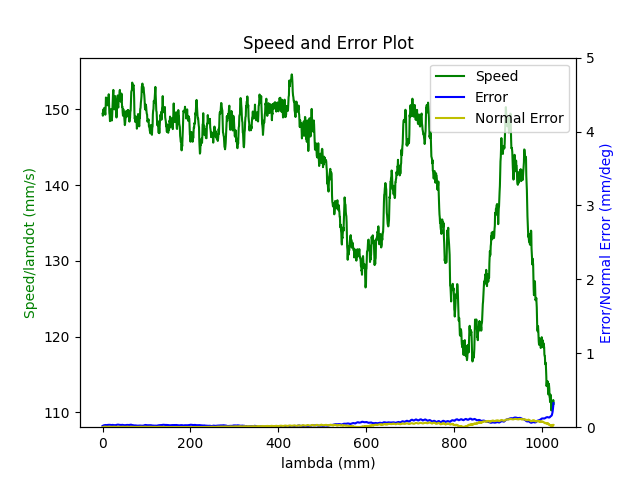

The file beside this chart, header and first rows:
1.680273418450999975e+09, 0.000000000000000000e+00, 2.847155608778349500e-01, 3.691877513451085058e-01, 8.414232323864661439e-03, -6.029606420157330726e-01, -1.930396984558800266e+00, 5.023877891988117739e-01
1.680273418456000090e+09, 0.000000000000000000e+00, 2.847155608778349500e-01, 3.691877513451085058e-01, 8.414232323864661439e-03, -6.029606420157330726e-01, -1.930396984558800266e+00, 5.023877891988117739e-01
1.680273418467999935e+09, 0.000000000000000000e+00, 2.847155608778349500e-01, 3.691877513451085058e-01, 8.414232323864661439e-03, -6.029606420157330726e-01, -1.930396984558800266e+00, 5.023877891988117739e-01
1.680273418471999884e+09, 0.000000000000000000e+00, 2.847155608778349500e-01, 3.691877513451085058e-01, 8.414232323864661439e-03, -6.029606420157330726e-01, -1.930396984558800266e+00, 5.023877891988117739e-01
1.680273418476000071e+09, 0.000000000000000000e+00, 2.847155608778349500e-01, 3.691877513451085058e-01, 8.414232323864661439e-03, -6.029606420157330726e-01, -1.930396984558800266e+00, 5.023877891988117739e-01
1.680273418480000019e+09, 0.000000000000000000e+00, 2.847155608778349500e-01, 3.691877513451085058e-01, 8.414232323864661439e-03, -6.029606420157330726e-01, -1.930396984558800266e+00, 5.023877891988117739e-01
1.680273418483999968e+09, 0.000000000000000000e+00, 2.847155608778349500e-01, 3.691877513451085058e-01, 8.414232323864661439e-03, -6.029606420157330726e-01, -1.930396984558800266e+00, 5.023877891988117739e-01
1.680273418487999916e+09, 0.000000000000000000e+00, 2.847155608778349500e-01, 3.691877513451085058e-01, 8.414232323864661439e-03, -6.029606420157330726e-01, -1.930396984558800266e+00, 5.023877891988117739e-01
1.680273418536000013e+09, 1.000000000000000000e+00, 2.823995089604384723e-01, 3.683465026456472780e-01, 8.009315937401978447e-03, -6.020234002074120738e-01, -1.929880367100209826e+00, 5.064561516852106315e-01
1.680273418543999910e+09, 1.000000000000000000e+00, 2.810329161561269662e-01, 3.678525744673328823e-01, 7.768460500626761002e-03, -6.014771121515378738e-01, -1.929559226517842951e+00, 5.088751780284747062e-01
1.680273418548000097e+09, 1.000000000000000000e+00, 2.810329161561269662e-01, 3.678525744673328823e-01, 7.768460500626761002e-03, -6.014771121515378738e-01, -1.929559226517842951e+00, 5.088751780284747062e-01
1.680273418552000046e+09, 1.000000000000000000e+00, 2.796541060470514317e-01, 3.673499196427584823e-01, 7.525859734599549787e-03, -6.009308240956635627e-01, -1.929238085935476077e+00, 5.112924590424867688e-01
1.680273418555999994e+09, 1.000000000000000000e+00, 2.796541060470514317e-01, 3.673499196427584823e-01, 7.525859734599549787e-03, -6.009308240956635627e-01, -1.929238085935476077e+00, 5.112924590424867688e-01
1.680273418559999943e+09, 1.000000000000000000e+00, 2.782752959379758972e-01, 3.668559914644441422e-01, 7.285004297824331475e-03, -6.003670827472694649e-01, -1.928936143974881112e+00, 5.137097400564989425e-01
1.680273418563999891e+09, 1.000000000000000000e+00, 2.782752959379758972e-01, 3.668559914644441422e-01, 7.285004297824331475e-03, -6.003670827472694649e-01, -1.928936143974881112e+00, 5.137097400564989425e-01
1.680273418569000006e+09, 1.000000000000000000e+00, 2.769087031336643356e-01, 3.663515913106177857e-01, 7.044148861049114030e-03, -5.998207946913951538e-01, -1.928615003392514016e+00, 5.161287663997631281e-01
1.680273418575999975e+09, 1.000000000000000000e+00, 2.755298930245888012e-01, 3.658576631323033346e-01, 6.803293424273896585e-03, -5.992587986722530680e-01, -1.928313061431919051e+00, 5.185460474137753017e-01
1.680273418579999924e+09, 1.000000000000000000e+00, 2.755298930245888012e-01, 3.658576631323033346e-01, 6.803293424273896585e-03, -5.992587986722530680e-01, -1.928313061431919051e+00, 5.185460474137753017e-01
1.680273418584000111e+09, 1.000000000000000000e+00, 2.741510829155133222e-01, 3.653550083077289901e-01, 6.562437987498679140e-03, -5.987125106163787569e-01, -1.927991920849552177e+00, 5.209633284277874754e-01
1.680273418588000059e+09, 1.000000000000000000e+00, 2.741510829155133222e-01, 3.653550083077289901e-01, 6.562437987498679140e-03, -5.987125106163787569e-01, -1.927991920849552177e+00, 5.209633284277874754e-01
1.680273418592000008e+09, 1.000000000000000000e+00, 2.727844901112017606e-01, 3.648523534831545900e-01, 6.321582550723461695e-03, -5.981487692679846591e-01, -1.927689978888956990e+00, 5.233823547710515500e-01
1.680273418595999956e+09, 1.000000000000000000e+00, 2.727844901112017606e-01, 3.648523534831545900e-01, 6.321582550723461695e-03, -5.981487692679846591e-01, -1.927689978888956990e+00, 5.233823547710515500e-01
1.680273418599999905e+09, 1.000000000000000000e+00, 2.714056800021262261e-01, 3.643584253048402499e-01, 6.080727113948244250e-03, -5.976024812121103480e-01, -1.927368838306590115e+00, 5.257996357850637237e-01
1.680273418604000092e+09, 1.000000000000000000e+00, 2.714056800021262261e-01, 3.643584253048402499e-01, 6.080727113948244250e-03, -5.976024812121103480e-01, -1.927368838306590115e+00, 5.257996357850637237e-01
1.680273418608000040e+09, 1.000000000000000000e+00, 2.700251245637986797e-01, 3.638540251510138934e-01, 5.839871677173026805e-03, -5.970404851929682621e-01, -1.927066896345995151e+00, 5.282186621283279093e-01
1.680273418611999989e+09, 1.000000000000000000e+00, 2.700251245637986797e-01, 3.638540251510138934e-01, 5.839871677173026805e-03, -5.970404851929682621e-01, -1.927066896345995151e+00, 5.282186621283279093e-01
1.680273418615999937e+09, 1.000000000000000000e+00, 2.686463144547232007e-01, 3.633600969726994423e-01, 5.599016240397808493e-03, -5.964941971370940621e-01, -1.926745755763628276e+00, 5.306359431423399720e-01
1.680273418619999886e+09, 1.000000000000000000e+00, 2.686463144547232007e-01, 3.633600969726994423e-01, 5.599016240397808493e-03, -5.964941971370940621e-01, -1.926745755763628276e+00, 5.306359431423399720e-01
1.680273418624000072e+09, 1.000000000000000000e+00, 2.672797216504116391e-01, 3.628574421481250978e-01, 5.356415474370597278e-03, -5.959304557886998532e-01, -1.926443813803033089e+00, 5.330532241563521456e-01
1.680273418628000021e+09, 1.000000000000000000e+00, 2.672797216504116391e-01, 3.628574421481250978e-01, 5.356415474370597278e-03, -5.959304557886998532e-01, -1.926443813803033089e+00, 5.330532241563521456e-01
1.680273418631999969e+09, 1.000000000000000000e+00, 2.659009115413361046e-01, 3.623635139698107022e-01, 5.115560037595380700e-03, -5.953841677328256532e-01, -1.926122673220666215e+00, 5.354722504996162202e-01
1.680273418635999918e+09, 1.000000000000000000e+00, 2.659009115413361046e-01, 3.623635139698107022e-01, 5.115560037595380700e-03, -5.953841677328256532e-01, -1.926122673220666215e+00, 5.354722504996162202e-01
1.680273418640000105e+09, 1.000000000000000000e+00, 2.645221014322605702e-01, 3.618608591452363576e-01, 4.874704600820162388e-03, -5.948221717136835673e-01, -1.925820731260071028e+00, 5.378895315136283939e-01
1.680273418644000053e+09, 1.000000000000000000e+00, 2.645221014322605702e-01, 3.618608591452363576e-01, 4.874704600820162388e-03, -5.948221717136835673e-01, -1.925820731260071028e+00, 5.378895315136283939e-01
1.680273418648000002e+09, 1.000000000000000000e+00, 2.631555086279490085e-01, 3.613564589914100011e-01, 4.633849164044944943e-03, -5.942758836578092563e-01, -1.925499590677704154e+00, 5.403068125276405675e-01
1.680273418651999950e+09, 1.000000000000000000e+00, 2.631555086279490085e-01, 3.613564589914100011e-01, 4.633849164044944943e-03, -5.942758836578092563e-01, -1.925499590677704154e+00, 5.403068125276405675e-01
1.680273418658999920e+09, 1.000000000000000000e+00, 2.617766985188734741e-01, 3.608625308130955500e-01, 4.392993727269727498e-03, -5.937121423094151584e-01, -1.925178450095337057e+00, 5.427258388709047532e-01
1.680273418664000034e+09, 1.000000000000000000e+00, 2.603978884097979951e-01, 3.603598759885212055e-01, 4.162610266006476142e-03, -5.931675995827927483e-01, -1.924876508134742314e+00, 5.451431198849169268e-01
1.680273418667999983e+09, 1.000000000000000000e+00, 2.603978884097979951e-01, 3.603598759885212055e-01, 4.162610266006476142e-03, -5.931675995827927483e-01, -1.924876508134742314e+00, 5.451431198849169268e-01
1.680273418671999931e+09, 1.000000000000000000e+00, 2.590312956054864335e-01, 3.598659478102068099e-01, 3.921754829231258697e-03, -5.926213115269186593e-01, -1.924555367552375218e+00, 5.475604008989289895e-01
1.680273418676000118e+09, 1.000000000000000000e+00, 2.590312956054864335e-01, 3.598659478102068099e-01, 3.921754829231258697e-03, -5.926213115269186593e-01, -1.924555367552375218e+00, 5.475604008989289895e-01
1.680273418680000067e+09, 1.000000000000000000e+00, 2.576524854964108990e-01, 3.593615476563804534e-01, 3.680899392456041253e-03, -5.920575701785244505e-01, -1.924253425591780253e+00, 5.499794272421931751e-01
1.680273418684000015e+09, 1.000000000000000000e+00, 2.576524854964108990e-01, 3.593615476563804534e-01, 3.680899392456041253e-03, -5.920575701785244505e-01, -1.924253425591780253e+00, 5.499794272421931751e-01
1.680273418690999985e+09, 1.000000000000000000e+00, 2.562719300580833526e-01, 3.588676194780660578e-01, 3.440043955680823374e-03, -5.915112821226502504e-01, -1.923932285009413157e+00, 5.523967082562052378e-01
1.680273418696000099e+09, 1.000000000000000000e+00, 2.548931199490078736e-01, 3.583649646534917133e-01, 3.199188518905605929e-03, -5.909492861035080535e-01, -1.923630343048818414e+00, 5.548157345994694234e-01
1.680273418703000069e+09, 1.000000000000000000e+00, 2.535265271446963120e-01, 3.578710364751773176e-01, 2.958333082130388918e-03, -5.904029980476337425e-01, -1.923309202466451318e+00, 5.572330156134815971e-01
1.680273418707000017e+09, 1.000000000000000000e+00, 2.535265271446963120e-01, 3.578710364751773176e-01, 2.958333082130388918e-03, -5.904029980476337425e-01, -1.923309202466451318e+00, 5.572330156134815971e-01
1.680273418710999966e+09, 1.000000000000000000e+00, 2.521477170356207775e-01, 3.573683816506029176e-01, 2.715732316103176402e-03, -5.898392566992396446e-01, -1.923007260505856353e+00, 5.596502966274937707e-01
1.680273418714999914e+09, 1.000000000000000000e+00, 2.521477170356207775e-01, 3.573683816506029176e-01, 2.715732316103176402e-03, -5.898392566992396446e-01, -1.923007260505856353e+00, 5.596502966274937707e-01
1.680273418719000101e+09, 1.000000000000000000e+00, 2.507689069265452986e-01, 3.568639814967765611e-01, 2.474876879327959391e-03, -5.892929686433654446e-01, -1.922686119923489256e+00, 5.620693229707578453e-01
1.680273418723000050e+09, 1.000000000000000000e+00, 2.507689069265452986e-01, 3.568639814967765611e-01, 2.474876879327959391e-03, -5.892929686433654446e-01, -1.922686119923489256e+00, 5.620693229707578453e-01
1.680273418727999926e+09, 1.000000000000000000e+00, 2.494023141222337092e-01, 3.563700533184622210e-01, 2.234021442552741946e-03, -5.887309726242232477e-01, -1.922384177962894292e+00, 5.644866039847700190e-01
1.680273418732000113e+09, 1.000000000000000000e+00, 2.494023141222337092e-01, 3.563700533184622210e-01, 2.234021442552741946e-03, -5.887309726242232477e-01, -1.922384177962894292e+00, 5.644866039847700190e-01
1.680273418736000061e+09, 1.000000000000000000e+00, 2.480235040131581747e-01, 3.558673984938878210e-01, 1.993166005777524067e-03, -5.881846845683490477e-01, -1.922063037380527195e+00, 5.669038849987821926e-01
1.680273418742000103e+09, 1.000000000000000000e+00, 2.466446939040826680e-01, 3.553734703155734254e-01, 1.752310569002306839e-03, -5.876209432199548388e-01, -1.921761095419932452e+00, 5.693229113420462673e-01
1.680273418746000051e+09, 1.000000000000000000e+00, 2.466446939040826680e-01, 3.553734703155734254e-01, 1.752310569002306839e-03, -5.876209432199548388e-01, -1.921761095419932452e+00, 5.693229113420462673e-01
1.680273418750999928e+09, 1.000000000000000000e+00, 2.452641384657551493e-01, 3.548708154909990253e-01, 1.511455132227089394e-03, -5.870746551640806388e-01, -1.921439954837565356e+00, 5.717401923560584409e-01
1.680273418755000114e+09, 1.000000000000000000e+00, 2.452641384657551493e-01, 3.548708154909990253e-01, 1.511455132227089394e-03, -5.870746551640806388e-01, -1.921439954837565356e+00, 5.717401923560584409e-01
1.680273418759000063e+09, 1.000000000000000000e+00, 2.438992909906955719e-01, 3.543768873126846852e-01, 1.270599695451871949e-03, -5.865126591449384419e-01, -1.921138012876970391e+00, 5.741574733700706146e-01
1.680273418763000011e+09, 1.000000000000000000e+00, 2.438992909906955719e-01, 3.543768873126846852e-01, 1.270599695451871949e-03, -5.865126591449384419e-01, -1.921138012876970391e+00, 5.741574733700706146e-01
1.680273418766999960e+09, 1.000000000000000000e+00, 2.425187355523680810e-01, 3.538724871588583287e-01, 1.029744258676654287e-03, -5.859663710890642419e-01, -1.920816872294603295e+00, 5.765764997133348002e-01
... 3,416 more rows
